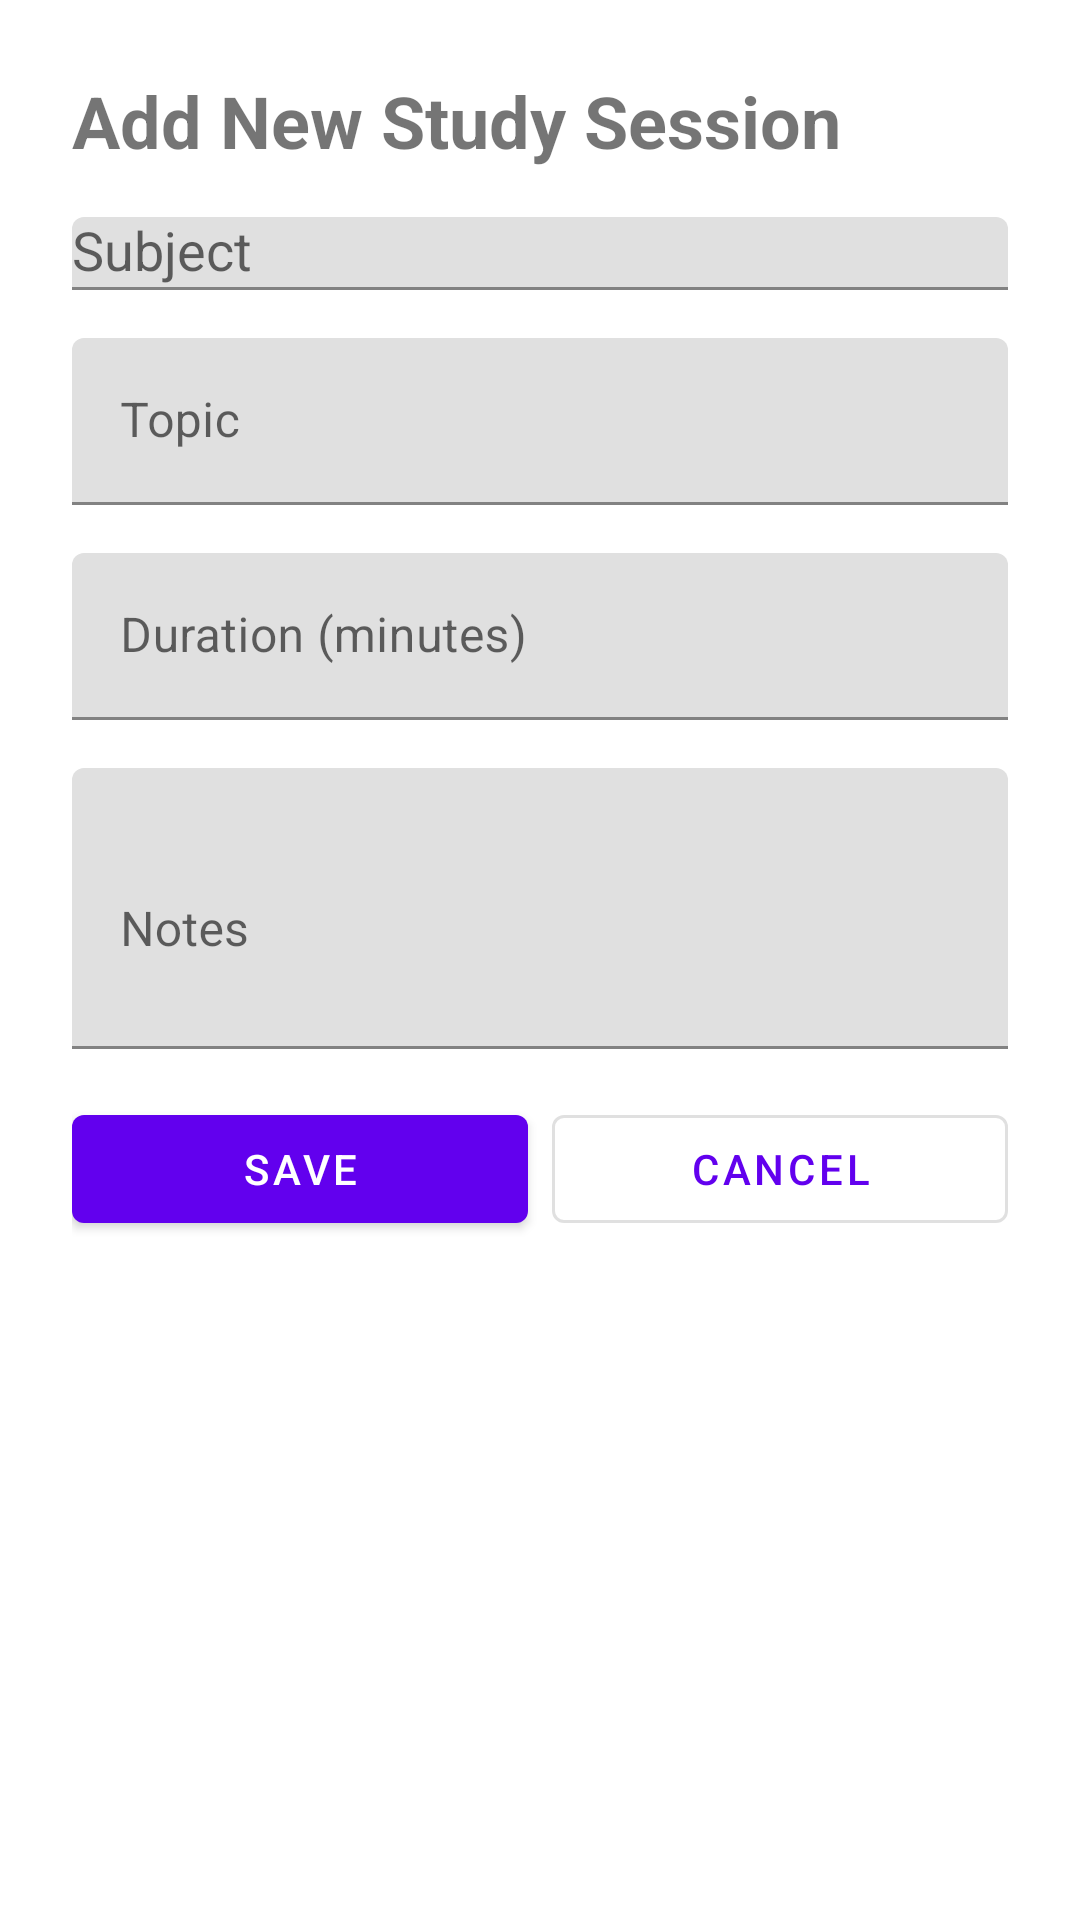

The Android layout XML behind this screen, and the referenced resources:
<!-- AndroidManifest.xml: application theme Theme.NEETStudyPlanner -->
<!-- res/layout/fragment_add_study_session.xml -->
<?xml version="1.0" encoding="utf-8"?>
<ScrollView xmlns:android="http://schemas.android.com/apk/res/android"
    xmlns:app="http://schemas.android.com/apk/res-auto"
    android:layout_width="match_parent"
    android:layout_height="match_parent"
    android:padding="@dimen/activity_horizontal_margin">

    <LinearLayout
        android:layout_width="match_parent"
        android:layout_height="wrap_content"
        android:orientation="vertical">

        <TextView
            android:layout_width="wrap_content"
            android:layout_height="wrap_content"
            android:text="@string/title_add_session"
            android:textSize="@dimen/text_size_large"
            android:textStyle="bold"
            android:layout_margin="@dimen/card_margin" />

        <com.google.android.material.textfield.TextInputLayout
            android:layout_width="match_parent"
            android:layout_height="wrap_content"
            android:layout_margin="@dimen/card_margin"
            android:hint="@string/label_subject">

            <com.google.android.material.textfield.MaterialAutoCompleteTextView
                android:id="@+id/spSubject"
                android:layout_width="match_parent"
                android:layout_height="wrap_content"
                android:inputType="none" />
        </com.google.android.material.textfield.TextInputLayout>

        <com.google.android.material.textfield.TextInputLayout
            android:layout_width="match_parent"
            android:layout_height="wrap_content"
            android:layout_margin="@dimen/card_margin"
            android:hint="@string/label_topic">

            <com.google.android.material.textfield.TextInputEditText
                android:id="@+id/etTopic"
                android:layout_width="match_parent"
                android:layout_height="wrap_content" />
        </com.google.android.material.textfield.TextInputLayout>

        <com.google.android.material.textfield.TextInputLayout
            android:layout_width="match_parent"
            android:layout_height="wrap_content"
            android:layout_margin="@dimen/card_margin"
            android:hint="@string/label_duration">

            <com.google.android.material.textfield.TextInputEditText
                android:id="@+id/etDuration"
                android:layout_width="match_parent"
                android:layout_height="wrap_content"
                android:inputType="number" />
        </com.google.android.material.textfield.TextInputLayout>

        <com.google.android.material.textfield.TextInputLayout
            android:layout_width="match_parent"
            android:layout_height="wrap_content"
            android:layout_margin="@dimen/card_margin"
            android:hint="@string/label_notes">

            <com.google.android.material.textfield.TextInputEditText
                android:id="@+id/etNotes"
                android:layout_width="match_parent"
                android:layout_height="wrap_content"
                android:lines="3" />
        </com.google.android.material.textfield.TextInputLayout>

        <LinearLayout
            android:layout_width="match_parent"
            android:layout_height="wrap_content"
            android:orientation="horizontal"
            android:layout_margin="@dimen/card_margin">

            <com.google.android.material.button.MaterialButton
                android:id="@+id/btnSaveSession"
                android:layout_width="0dp"
                android:layout_height="@dimen/button_height"
                android:layout_weight="1"
                android:text="@string/btn_save"
                android:layout_marginEnd="4dp" />

            <com.google.android.material.button.MaterialButton
                android:id="@+id/btnCancel"
                android:layout_width="0dp"
                android:layout_height="@dimen/button_height"
                android:layout_weight="1"
                android:text="@string/btn_cancel"
                style="@style/Widget.MaterialComponents.Button.OutlinedButton"
                android:layout_marginStart="4dp" />
        </LinearLayout>
    </LinearLayout>
</ScrollView>
<!-- resources referenced by this layout -->
<resources>
  <dimen name="activity_horizontal_margin">16dp</dimen>
  <dimen name="button_height">48dp</dimen>
  <dimen name="card_margin">8dp</dimen>
  <dimen name="text_size_large">24sp</dimen>
  <string name="btn_cancel">Cancel</string>
  <string name="btn_save">Save</string>
  <string name="label_duration">Duration (minutes)</string>
  <string name="label_notes">Notes</string>
  <string name="label_subject">Subject</string>
  <string name="label_topic">Topic</string>
  <string name="title_add_session">Add New Study Session</string>
  <style name="Theme.NEETStudyPlanner" parent="Base.Theme.NEETStudyPlanner" />
  <style name="Base.Theme.NEETStudyPlanner" parent="Theme.MaterialComponents.DayNight.DarkActionBar">
          <item name="colorPrimary">@color/primary_color</item>
          <item name="colorPrimaryVariant">@color/purple_700</item>
          <item name="colorSecondary">@color/secondary_color</item>
          <item name="colorSecondaryVariant">@color/teal_700</item>
          <item name="colorError">@color/error_red</item>
          <item name="android:colorBackground">@color/white</item>
          <item name="android:colorForeground">@color/black</item>
          <item name="android:textColorPrimary">@color/black</item>
          <item name="android:textColorSecondary">@color/dark_gray</item>
      </style>
  <color name="primary_color">#FF6200EE</color>
  <color name="purple_700">#FF3700B3</color>
  <color name="secondary_color">#FF03DAC5</color>
  <color name="teal_700">#FF018786</color>
  <color name="error_red">#FFF44336</color>
  <color name="white">#FFFFFFFF</color>
  <color name="black">#FF000000</color>
  <color name="dark_gray">#FF212121</color>
</resources>
